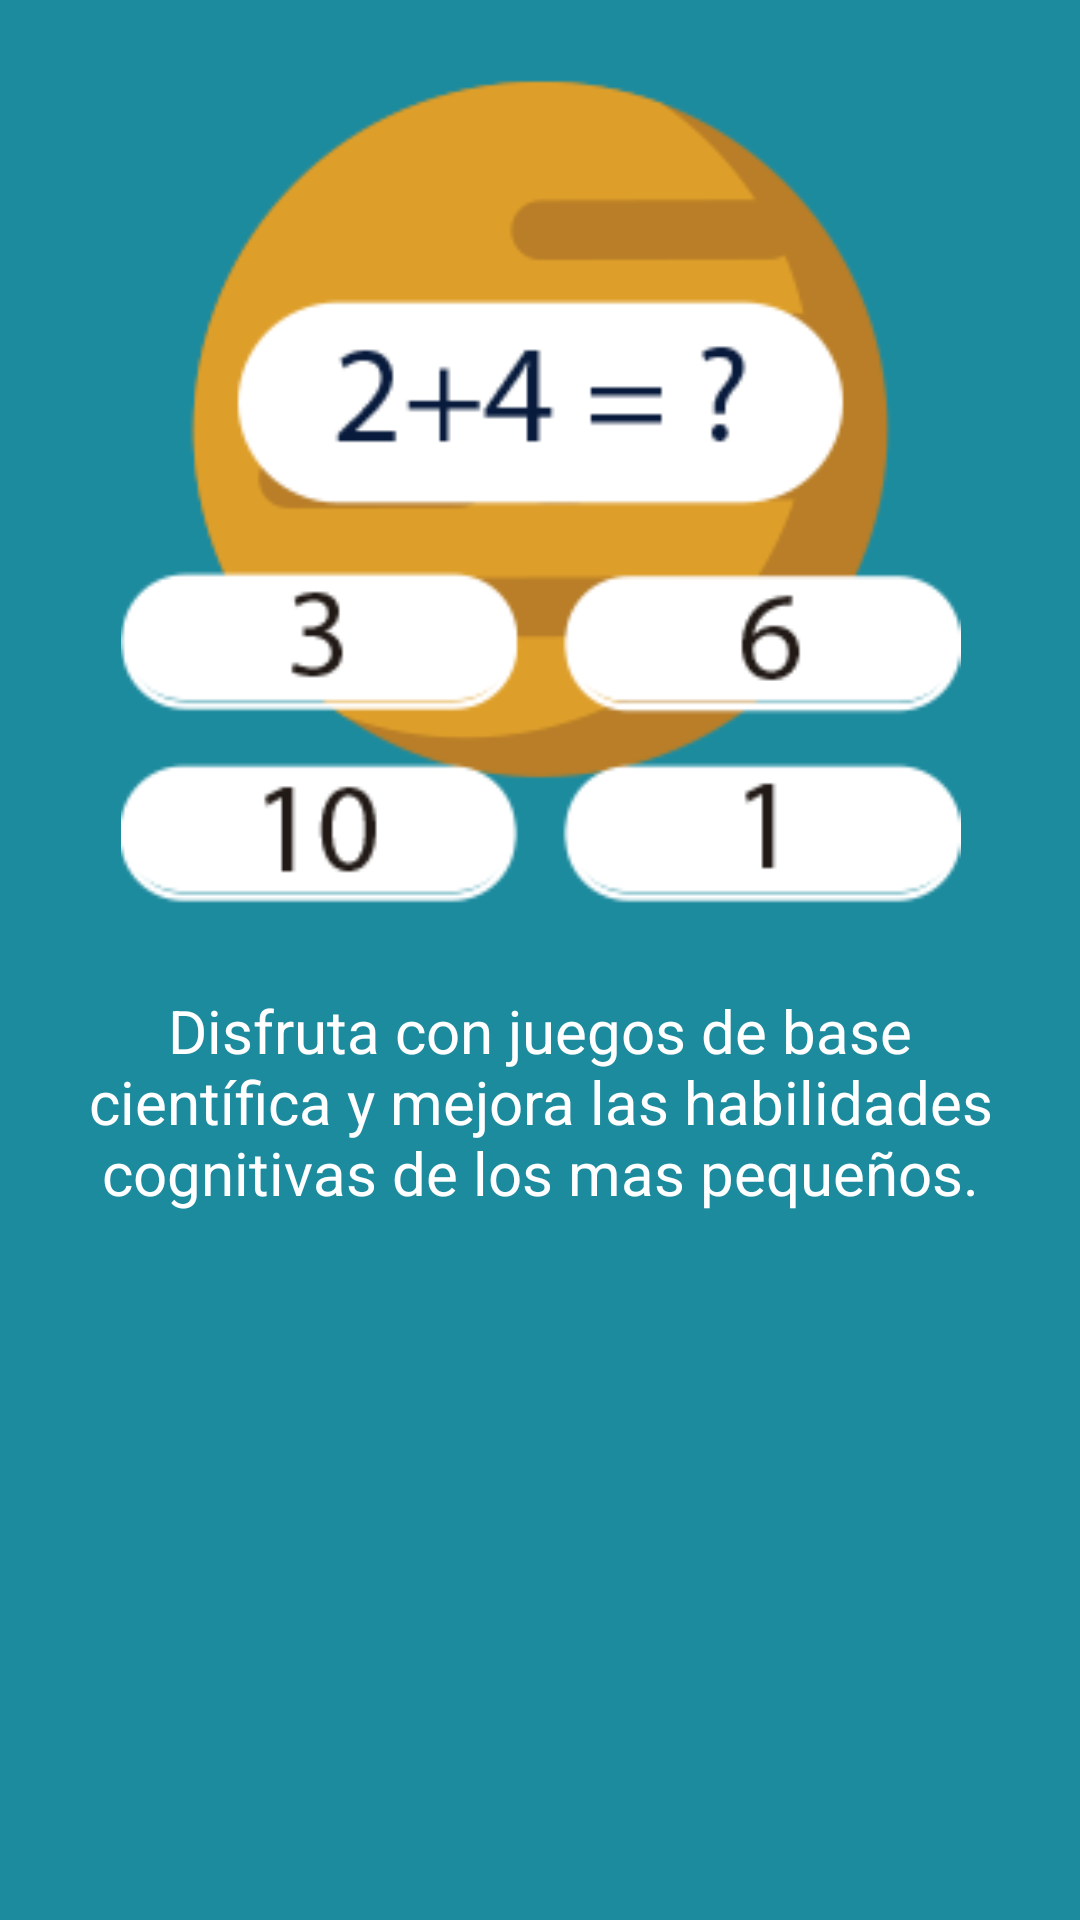

Produce the Android XML layout that renders to this screen, including the resource entries it uses.
<!-- AndroidManifest.xml: application theme AppTheme -->
<!-- res/layout/slider_2.xml -->
<?xml version="1.0" encoding="utf-8"?>
<android.support.constraint.ConstraintLayout xmlns:android="http://schemas.android.com/apk/res/android"
    xmlns:app="http://schemas.android.com/apk/res-auto"
    xmlns:tools="http://schemas.android.com/tools"
    android:layout_width="match_parent"
    android:layout_height="match_parent"
    android:background="@color/PlanetaAzul"
    android:screenOrientation="portrait">

    <TextView
        android:id="@+id/textView3"
        android:layout_width="318dp"
        android:layout_height="wrap_content"
        android:layout_marginBottom="8dp"
        android:layout_marginEnd="8dp"
        android:layout_marginStart="8dp"
        android:layout_marginTop="330dp"
        android:text="@string/Slider2"
        android:textAlignment="center"
        android:textColor="@color/Blanco"
        android:textSize="20sp"
        app:layout_constraintBottom_toBottomOf="parent"
        app:layout_constraintEnd_toEndOf="parent"
        app:layout_constraintStart_toStartOf="parent"
        app:layout_constraintTop_toTopOf="parent"
        app:layout_constraintVertical_bias="0.0" />

    <ImageView
        android:id="@+id/imageView4"
        android:layout_width="281dp"
        android:layout_height="280dp"
        android:layout_marginBottom="8dp"
        android:layout_marginEnd="8dp"
        android:layout_marginStart="8dp"
        android:layout_marginTop="8dp"
        app:layout_constraintBottom_toTopOf="@+id/textView3"
        app:layout_constraintEnd_toEndOf="parent"
        app:layout_constraintStart_toStartOf="parent"
        app:layout_constraintTop_toTopOf="parent"
        app:srcCompat="@drawable/img_juego_ejemplo" />
</android.support.constraint.ConstraintLayout>
<!-- resources referenced by this layout -->
<resources>
  <color name="Blanco">#ffffff</color>
  <color name="PlanetaAzul">#1d8b9e</color>
  <!-- drawable img_juego_ejemplo: png bitmap (drawable, 27054 bytes) -->
  <string name="Slider2">Disfruta con juegos de base científica y mejora las habilidades cognitivas de los mas pequeños.</string>
  <style name="AppTheme" parent="Theme.AppCompat.Light.NoActionBar">
          
          <item name="colorPrimary">@color/colorPrimary</item>
          <item name="colorPrimaryDark">@color/colorPrimaryDark</item>
          <item name="colorAccent">@color/Blanco</item>
      </style>
  <color name="colorPrimary">#3f51b5</color>
  <color name="colorPrimaryDark">#303f9f</color>
</resources>
